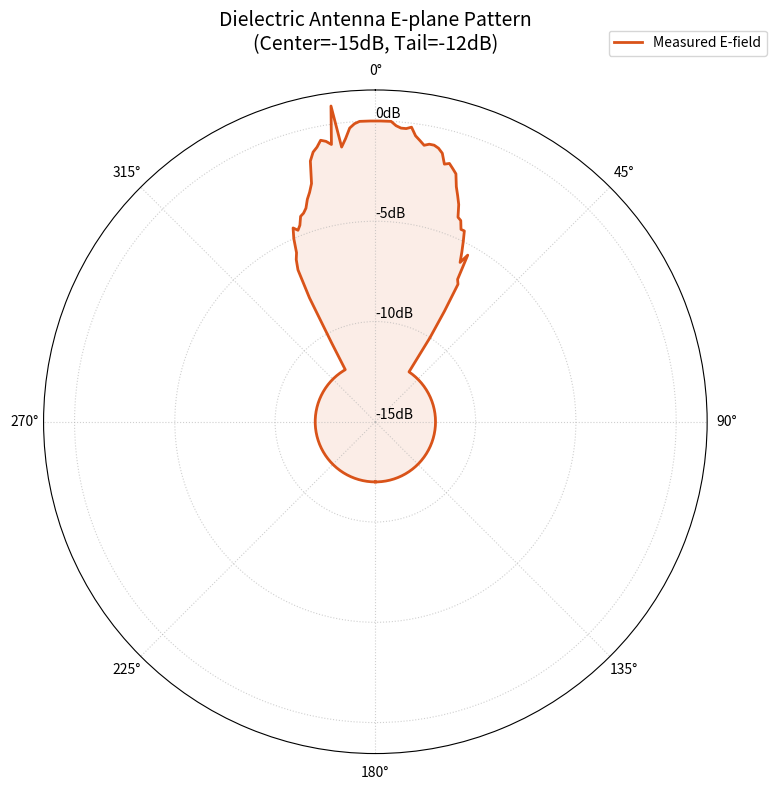

Reproduce this figure in Python.
import numpy as np
import matplotlib.pyplot as plt

# 1. Dielectric 안테나 전계(E-field) 측정 데이터 입력
# 양수 각도 (0 ~ 33도까지 변화, 34도부터 -12dB 고정)
pos_gains = {
    0: 0, 1: 0, 2: 0, 3: 0, 4: -0.2, 5: -0.3, 6: -0.3, 7: -0.2, 8: -0.6, 9: -0.8,
    10: -1.0, 11: -0.9, 12: -0.9, 13: -1.0, 14: -1.2, 15: -1.7, 16: -1.6, 17: -1.8, 18: -2.0, 19: -2.6,
    20: -3.0, 21: -3.4, 22: -4.0, 23: -4.1, 24: -4.5, 25: -4.5, 26: -5.0, 27: -5.5, 28: -6.0, 29: -5.5,
    30: -6.8, 31: -7.0, 32: -8.5, 33: -10.0
}

# 음수 각도 (-1 ~ -29도까지 변화, -30도부터 -12dB 고정)
neg_gains = {
    -1: 0, -2: 0, -3: 0, -4: -0.1, -5: -0.3, -6: -0.8, -7: -1.2, -8: 0.9, -9: -1.0,
    -10: -0.8, -11: -0.7, -12: -1.0, -13: -1.2, -14: -1.6, -15: -2.7, -16: -3.1, -17: -3.4, -18: -3.8, -19: -4.0,
    -20: -4.1, -21: -4.5, -22: -4.7, -23: -4.5, -24: -5.0, -25: -5.7, -26: -6.0, -27: -6.5, -28: -8.0, -29: -10.5
}

# 2. 전체 범위 (-180 ~ 180) 데이터 생성
full_angles = np.arange(-180, 181)
full_gains = []

for ang in full_angles:
    if ang in pos_gains:
        full_gains.append(pos_gains[ang])
    elif ang in neg_gains:
        full_gains.append(neg_gains[ang])
    else:
        # 데이터 시트 기반: 양수 34도~, 음수 -30도~ 이후는 -12dB 고정
        full_gains.append(-12.0)

full_gains = np.array(full_gains)
theta = np.radians(full_angles)

# 3. 그래프 설정
min_db = -15  # 최저 이득(-12dB)을 고려한 원점 기준 설정
display_gains = full_gains - min_db
display_gains[display_gains < 0] = 0

# 4. 그래프 그리기
fig, ax = plt.subplots(subplot_kw={'projection': 'polar'}, figsize=(8, 8))

# 0도 북쪽, 시계 방향 설정
ax.set_theta_zero_location("N")
ax.set_theta_direction(-1)

# 데이터 플롯 (전계 그래프이므로 주황색 계열 사용)
ax.plot(theta, display_gains, linewidth=2, color='#D95319', label='Measured E-field')
ax.fill(theta, display_gains, color='#D95319', alpha=0.1)

# 시각적 요소 설정
ax.set_title("Dielectric Antenna E-plane Pattern\n(Center=-15dB, Tail=-12dB)", va='bottom', fontsize=14)
ax.set_rlabel_position(0)
ax.grid(True, linestyle=':', alpha=0.6)

# r축 라벨을 실제 dB로 표시
ticks = np.linspace(0, -min_db, 4)
tick_labels = [f"{int(t + min_db)}dB" for t in ticks]
ax.set_rticks(ticks)
ax.set_yticklabels(tick_labels)

ax.legend(loc='upper right', bbox_to_anchor=(1.1, 1.1))

plt.tight_layout()
plt.show()
